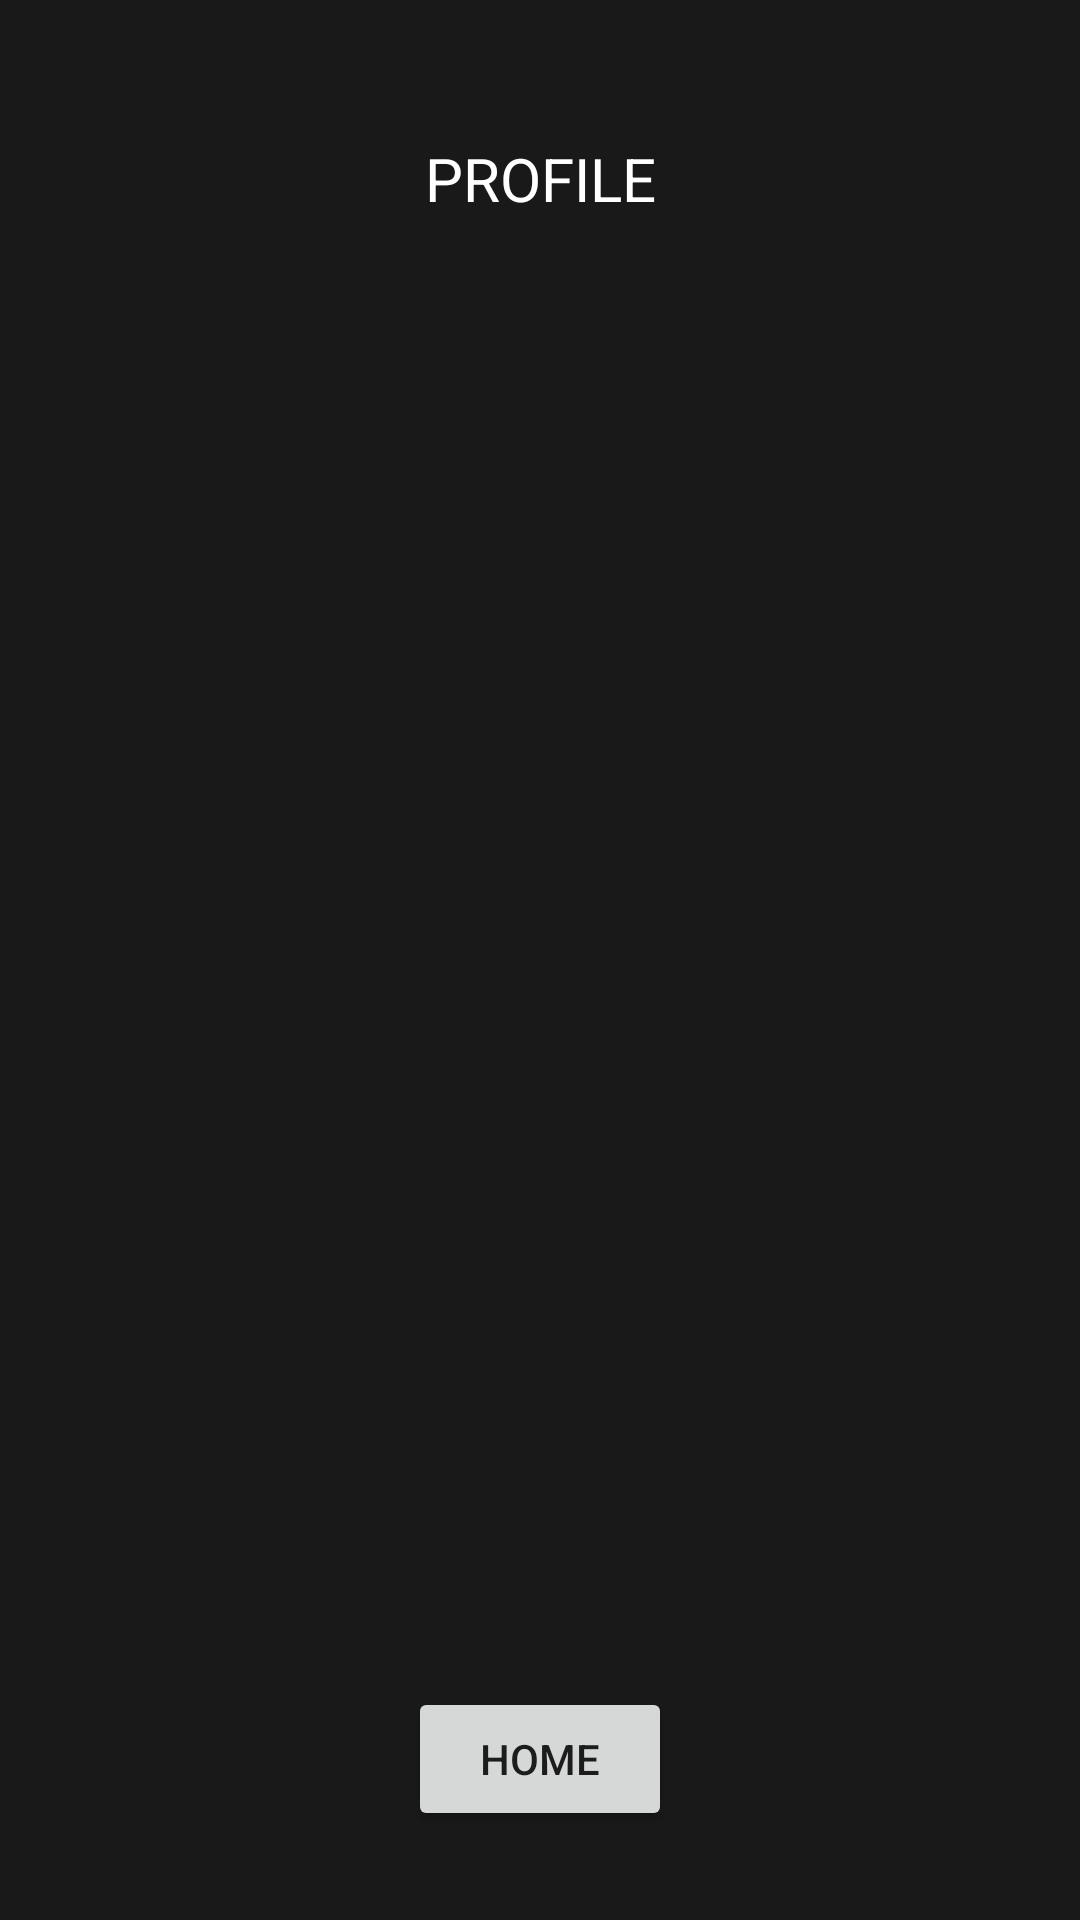

Produce the Android XML layout that renders to this screen, including the resource entries it uses.
<!-- AndroidManifest.xml: application theme Theme.COMP4020UI2Prototype -->
<!-- res/layout/activity_profile.xml -->
<?xml version="1.0" encoding="utf-8"?>
<androidx.constraintlayout.widget.ConstraintLayout xmlns:android="http://schemas.android.com/apk/res/android"
    xmlns:app="http://schemas.android.com/apk/res-auto"
    xmlns:tools="http://schemas.android.com/tools"
    android:layout_width="match_parent"
    android:layout_height="match_parent"
    android:background="#191919">

    <Button
        android:id="@+id/backButton"
        android:layout_width="wrap_content"
        android:layout_height="wrap_content"
        android:text="HOME"
        app:layout_constraintBottom_toBottomOf="parent"
        app:layout_constraintEnd_toEndOf="parent"
        app:layout_constraintHorizontal_bias="0.5"
        app:layout_constraintVertical_bias="0.95"
        app:layout_constraintStart_toStartOf="parent"
        app:layout_constraintTop_toTopOf="parent" />

    <TextView
        android:id="@+id/textView"
        android:layout_width="wrap_content"
        android:layout_height="wrap_content"
        android:text="PROFILE"
        android:textSize="20dp"
        android:textColor="@color/white"
        app:layout_constraintBottom_toBottomOf="parent"
        app:layout_constraintEnd_toEndOf="parent"
        app:layout_constraintHorizontal_bias="0.5"
        app:layout_constraintVertical_bias="0.075"
        app:layout_constraintStart_toStartOf="parent"
        app:layout_constraintTop_toTopOf="parent" />
</androidx.constraintlayout.widget.ConstraintLayout>
<!-- resources referenced by this layout -->
<resources>
  <style name="Theme.COMP4020UI2Prototype" parent="Theme.MaterialComponents.DayNight.NoActionBar">
          
          <item name="colorPrimary">@color/purple_500</item>
          <item name="colorPrimaryVariant">#191919</item>
          <item name="colorOnPrimary">@color/white</item>
          
          <item name="colorSecondary">@color/teal_200</item>
          <item name="colorSecondaryVariant">@color/teal_700</item>
          <item name="colorOnSecondary">@color/black</item>
          
          <item name="android:statusBarColor" tools:targetApi="l">?attr/colorPrimaryVariant</item>
          
      </style>
  <!-- not gathered from this repository: default colours our renderer supplied (Android Studio template values) -->
  <color name="purple_500">#FF6200EE</color>
  <color name="teal_200">#FF03DAC5</color>
  <color name="teal_700">#FF018786</color>
  <color name="black">#FF000000</color>
  <color name="white">#FFFFFFFF</color>
</resources>
